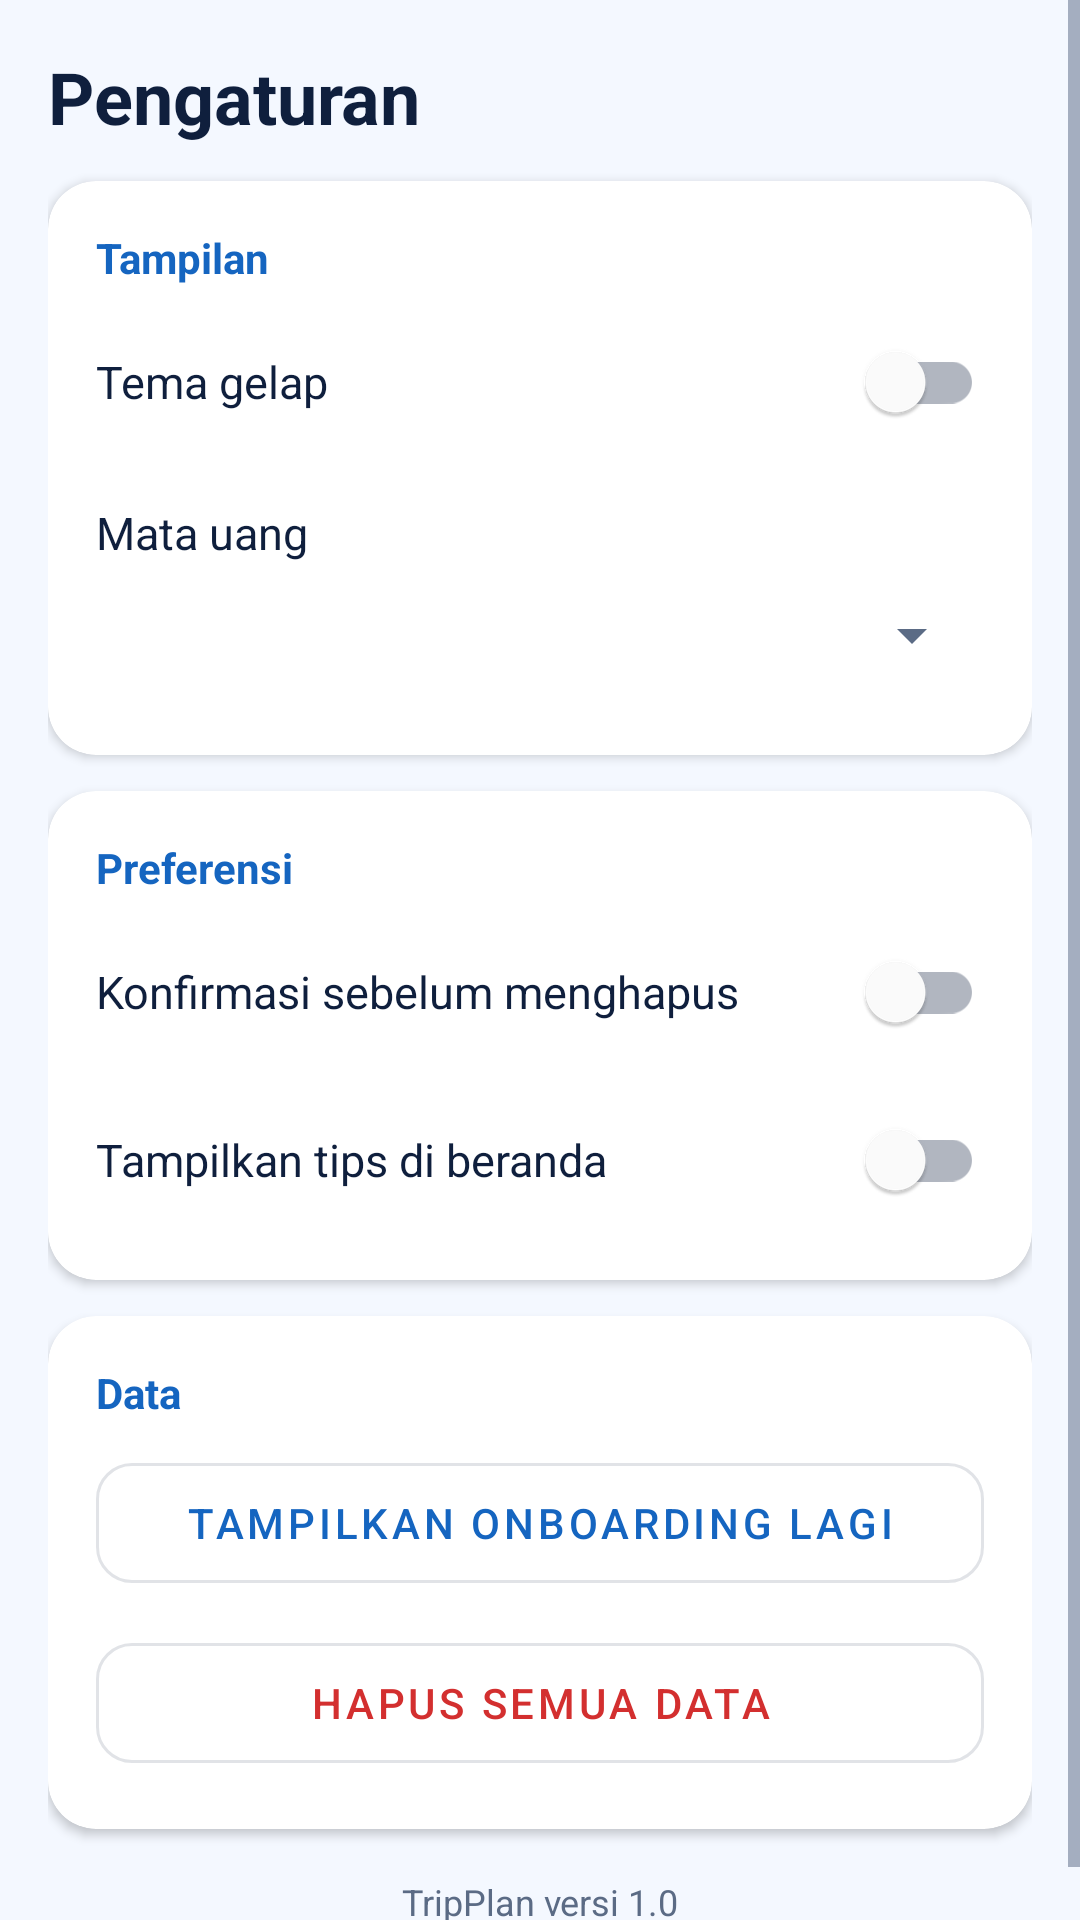

Produce the Android XML layout that renders to this screen, including the resource entries it uses.
<!-- AndroidManifest.xml: application theme Theme.TripPlan -->
<!-- res/layout/fragment_settings.xml -->
<?xml version="1.0" encoding="utf-8"?>
<ScrollView xmlns:android="http://schemas.android.com/apk/res/android" xmlns:app="http://schemas.android.com/apk/res-auto"
    android:layout_width="match_parent" android:layout_height="match_parent">
    <LinearLayout
        android:layout_width="match_parent" android:layout_height="wrap_content"
        android:orientation="vertical" android:padding="16dp">
        <TextView
            android:layout_width="match_parent" android:layout_height="wrap_content" android:layout_marginBottom="12dp"
            android:text="Pengaturan" android:textColor="@color/text_primary"
            android:textSize="24sp" android:textStyle="bold" />

        <com.google.android.material.card.MaterialCardView
            android:layout_width="match_parent" android:layout_height="wrap_content"
            app:cardBackgroundColor="@color/surface" app:cardCornerRadius="16dp" app:cardElevation="2dp">
            <LinearLayout
                android:layout_width="match_parent" android:layout_height="wrap_content"
                android:orientation="vertical" android:padding="16dp">
                <TextView android:layout_width="wrap_content" android:layout_height="wrap_content"
                    android:text="Tampilan" android:textColor="@color/primary"
                    android:textSize="14sp" android:textStyle="bold" />
                <com.google.android.material.switchmaterial.SwitchMaterial
                    android:id="@+id/swDark" android:layout_width="match_parent" android:layout_height="wrap_content"
                    android:layout_marginTop="8dp" android:text="Tema gelap"
                    android:textColor="@color/text_primary" android:textSize="15sp" />
                <TextView android:layout_width="wrap_content" android:layout_height="wrap_content"
                    android:layout_marginTop="16dp" android:text="Mata uang"
                    android:textColor="@color/text_primary" android:textSize="15sp" />
                <Spinner android:id="@+id/spCurrencySetting"
                    android:layout_width="match_parent" android:layout_height="48dp" />
            </LinearLayout>
        </com.google.android.material.card.MaterialCardView>

        <com.google.android.material.card.MaterialCardView
            android:layout_width="match_parent" android:layout_height="wrap_content" android:layout_marginTop="12dp"
            app:cardBackgroundColor="@color/surface" app:cardCornerRadius="16dp" app:cardElevation="2dp">
            <LinearLayout
                android:layout_width="match_parent" android:layout_height="wrap_content"
                android:orientation="vertical" android:padding="16dp">
                <TextView android:layout_width="wrap_content" android:layout_height="wrap_content"
                    android:text="Preferensi" android:textColor="@color/primary"
                    android:textSize="14sp" android:textStyle="bold" />
                <com.google.android.material.switchmaterial.SwitchMaterial
                    android:id="@+id/swConfirm" android:layout_width="match_parent" android:layout_height="wrap_content"
                    android:layout_marginTop="8dp" android:text="Konfirmasi sebelum menghapus"
                    android:textColor="@color/text_primary" android:textSize="15sp" />
                <com.google.android.material.switchmaterial.SwitchMaterial
                    android:id="@+id/swTips" android:layout_width="match_parent" android:layout_height="wrap_content"
                    android:layout_marginTop="8dp" android:text="Tampilkan tips di beranda"
                    android:textColor="@color/text_primary" android:textSize="15sp" />
            </LinearLayout>
        </com.google.android.material.card.MaterialCardView>

        <com.google.android.material.card.MaterialCardView
            android:layout_width="match_parent" android:layout_height="wrap_content" android:layout_marginTop="12dp"
            app:cardBackgroundColor="@color/surface" app:cardCornerRadius="16dp" app:cardElevation="2dp">
            <LinearLayout
                android:layout_width="match_parent" android:layout_height="wrap_content"
                android:orientation="vertical" android:padding="16dp">
                <TextView android:layout_width="wrap_content" android:layout_height="wrap_content"
                    android:text="Data" android:textColor="@color/primary"
                    android:textSize="14sp" android:textStyle="bold" />
                <com.google.android.material.button.MaterialButton
                    android:id="@+id/btnResetOnboarding"
                    style="@style/Widget.MaterialComponents.Button.OutlinedButton"
                    android:layout_width="match_parent" android:layout_height="52dp" android:layout_marginTop="8dp"
                    android:text="Tampilkan onboarding lagi" app:cornerRadius="12dp" />
                <com.google.android.material.button.MaterialButton
                    android:id="@+id/btnClearData"
                    style="@style/Widget.MaterialComponents.Button.OutlinedButton"
                    android:layout_width="match_parent" android:layout_height="52dp" android:layout_marginTop="8dp"
                    android:text="Hapus semua data" android:textColor="@color/danger" app:cornerRadius="12dp" />
            </LinearLayout>
        </com.google.android.material.card.MaterialCardView>

        <TextView
            android:layout_width="match_parent" android:layout_height="wrap_content" android:layout_marginTop="16dp"
            android:gravity="center" android:text="TripPlan versi 1.0"
            android:textColor="@color/text_secondary" android:textSize="12sp" />
    </LinearLayout>
</ScrollView>
<!-- resources referenced by this layout -->
<resources>
  <color name="danger">#D32F2F</color>
  <color name="primary">#1565C0</color>
  <color name="surface">#FFFFFF</color>
  <color name="text_primary">#0F1F3D</color>
  <color name="text_secondary">#5B6B85</color>
  <style name="Theme.TripPlan" parent="Theme.MaterialComponents.DayNight.NoActionBar">
          <item name="colorPrimary">@color/primary</item>
          <item name="colorPrimaryVariant">@color/primary_dark</item>
          <item name="colorOnPrimary">@color/on_primary</item>
          <item name="colorSecondary">@color/accent</item>
          <item name="colorOnSecondary">@color/on_primary</item>
          <item name="android:colorBackground">@color/bg</item>
          <item name="colorSurface">@color/surface</item>
          <item name="colorOnSurface">@color/text_primary</item>
          <item name="colorOnBackground">@color/text_primary</item>
          <item name="android:textColorPrimary">@color/text_primary</item>
          <item name="android:textColorSecondary">@color/text_secondary</item>
          <item name="android:statusBarColor">@color/status_bar</item>
          <item name="android:windowLightStatusBar">false</item>
      </style>
  <color name="primary_dark">#0D47A1</color>
  <color name="on_primary">#FFFFFF</color>
  <color name="accent">#42A5F5</color>
  <color name="bg">#F4F8FF</color>
  <color name="status_bar">#0D47A1</color>
</resources>
